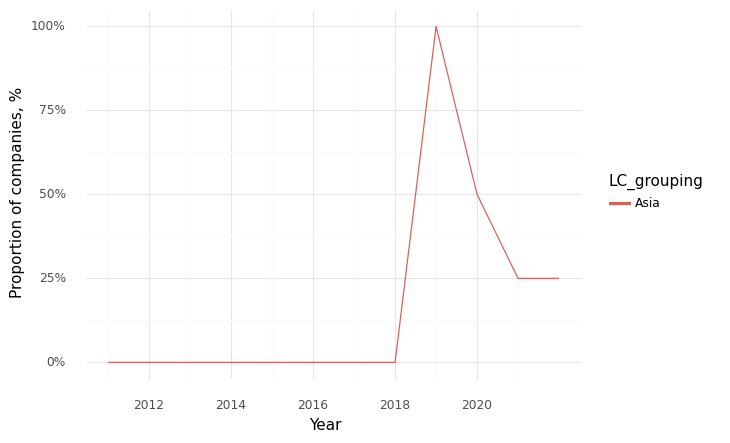

Values plotted in this chart, from the file beside it:
, Year, LC_grouping, Climate, Health, Intersection
0, 2011, Asia, 0.0, 0.5, 0.0
1, 2012, Asia, 0.33, 0.33, 0.0
2, 2013, Asia, 0.33, 0.67, 0.0
3, 2015, Asia, 0.33, 0.67, 0.0
4, 2016, Asia, 0.5, 1.0, 0.0
5, 2017, Asia, 0.0, 1.0, 0.0
6, 2018, Asia, 1.0, 1.0, 0.0
7, 2019, Asia, 1.0, 1.0, 1.0
8, 2020, Asia, 0.5, 1.0, 0.5
9, 2021, Asia, 0.25, 1.0, 0.25
10, 2022, Asia, 0.75, 1.0, 0.25
